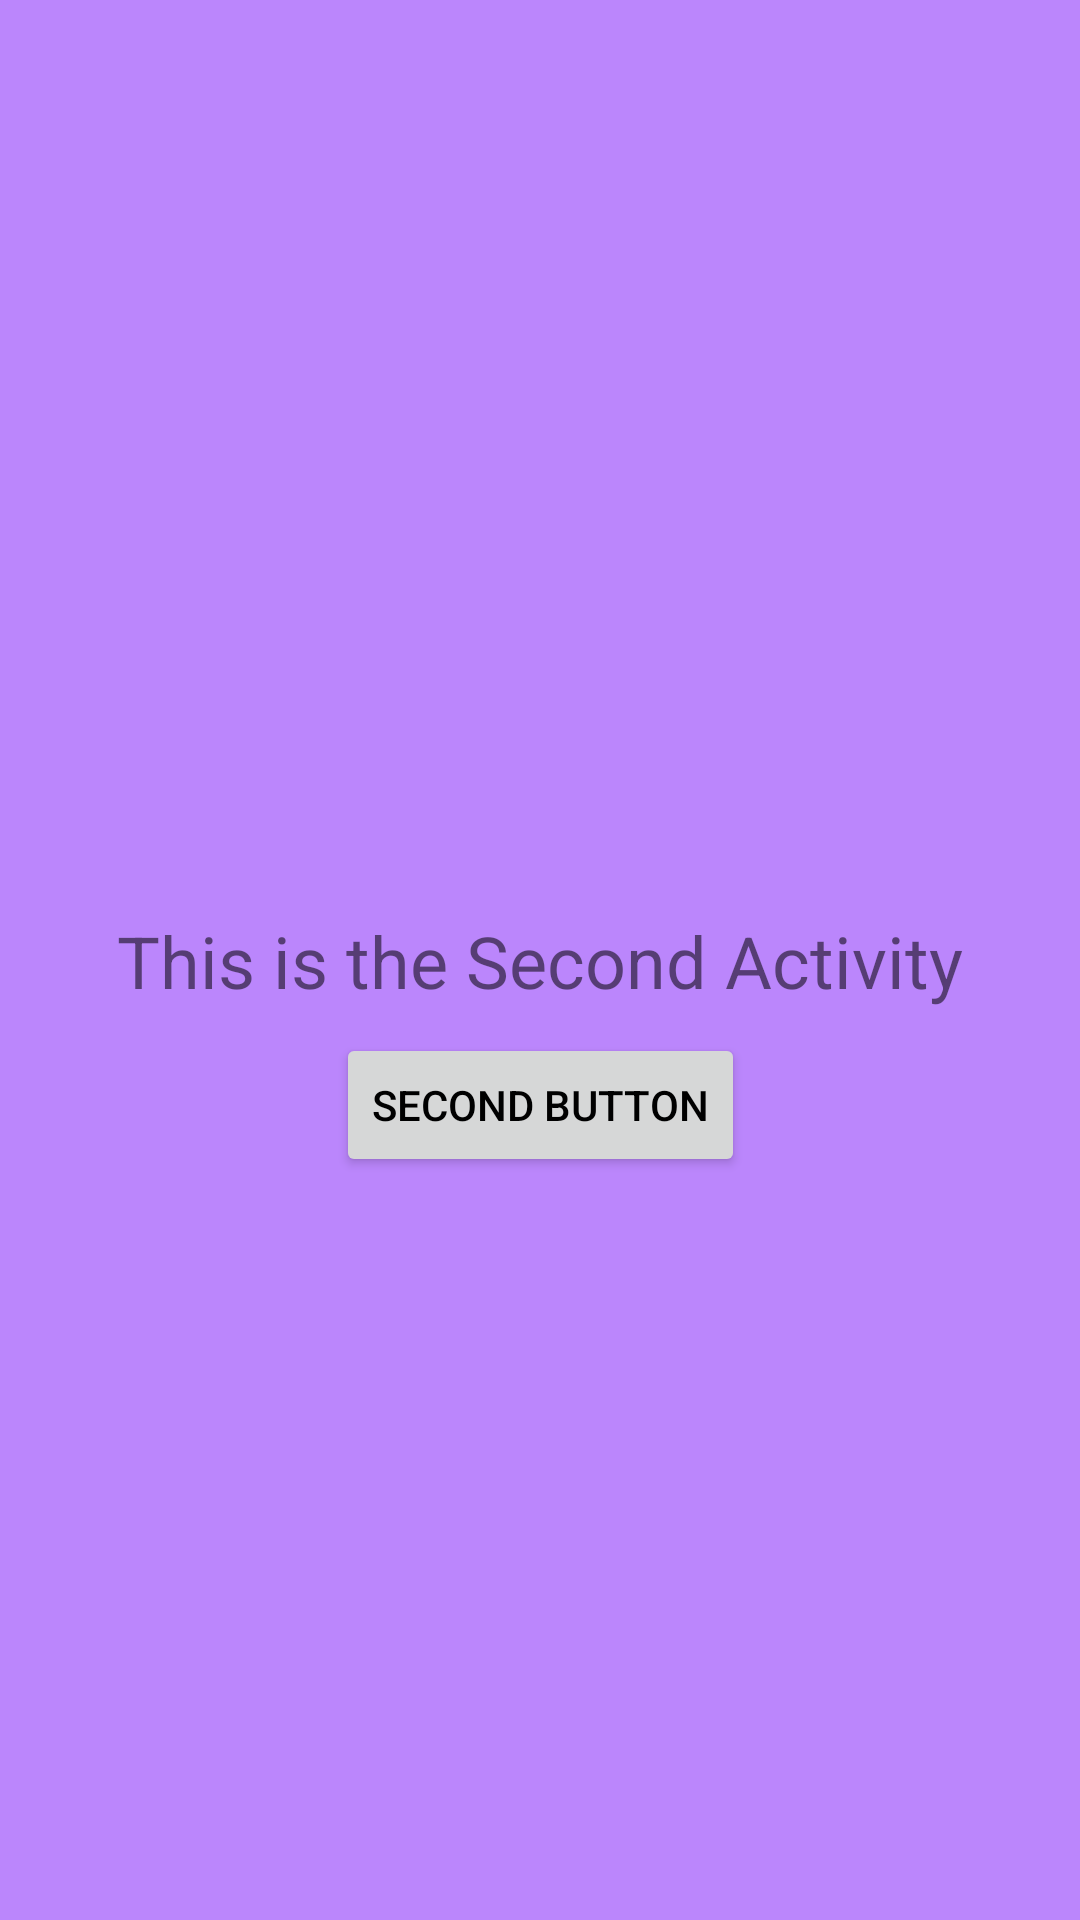

Layout XML and referenced resources for this Android screen:
<!-- AndroidManifest.xml: application theme Theme.EmptyApplication -->
<!-- res/layout/activity_second.xml -->
<?xml version="1.0" encoding="utf-8"?>
<androidx.constraintlayout.widget.ConstraintLayout xmlns:android="http://schemas.android.com/apk/res/android"
    xmlns:app="http://schemas.android.com/apk/res-auto"
    xmlns:tools="http://schemas.android.com/tools"
    android:background="@color/purple_200"
    android:layout_width="match_parent"
    android:layout_height="match_parent"
    tools:context=".SecondActivity">

    <TextView
        android:id="@+id/secondTextView"
        android:layout_width="wrap_content"
        android:layout_height="wrap_content"
        android:text="This is the Second Activity"
        android:textSize="24sp"
        app:layout_constraintBottom_toBottomOf="parent"
        app:layout_constraintEnd_toEndOf="parent"
        app:layout_constraintStart_toStartOf="parent"
        app:layout_constraintTop_toTopOf="parent"/>

    <Button
        android:id="@+id/secondButton"
        android:layout_width="wrap_content"
        android:layout_height="wrap_content"
        android:textColor="@color/black"
        android:text="Second Button"
        android:layout_marginTop="8dp"
        app:layout_constraintEnd_toEndOf="@+id/secondTextView"
        app:layout_constraintStart_toStartOf="@+id/secondTextView"
        app:layout_constraintTop_toBottomOf="@+id/secondTextView"/>

</androidx.constraintlayout.widget.ConstraintLayout>
<!-- resources referenced by this layout -->
<resources>
  <style name="Theme.EmptyApplication" parent="Theme.MaterialComponents.DayNight.DarkActionBar">
          
          <item name="colorPrimary">@color/purple_500</item>
          <item name="colorPrimaryVariant">@color/purple_700</item>
          <item name="colorOnPrimary">@color/white</item>
          
          <item name="colorSecondary">@color/teal_200</item>
          <item name="colorSecondaryVariant">@color/teal_700</item>
          <item name="colorOnSecondary">@color/black</item>
          
          <item name="android:statusBarColor">?attr/colorPrimaryVariant</item>
          
      </style>
  <!-- not gathered from this repository: default colours our renderer supplied (Android Studio template values) -->
  <color name="purple_200">#FFBB86FC</color>
  <color name="purple_500">#FF6200EE</color>
  <color name="purple_700">#FF3700B3</color>
  <color name="teal_200">#FF03DAC5</color>
  <color name="teal_700">#FF018786</color>
  <color name="black">#FF000000</color>
  <color name="white">#FFFFFFFF</color>
</resources>
